Run: headless pygame with SDL's dummy video driver; simulated clock (each Clock.tick advances the game by its frame time, no real sleeping); random seed 0; keys injected as events and as key.get_pressed() state; mouse plan: one left click at the window centre at the start of phase 2, then a move to the lower-right quarter at the start of phase 3.
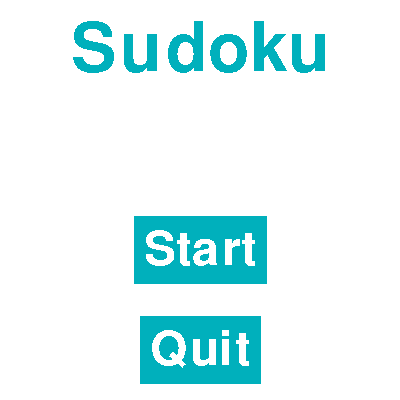
Frame 1 of 4 · flips 1–60 · no input
Frame 2 of 4 · flips 61–180 · clicked the window centre · tapped SPACE, RETURN · held RIGHT (→), D · screen unchanged from frame 1, image omitted
Frame 3 of 4 · flips 181–300 · moved the mouse to the lower-right quarter · held DOWN (↓), S · screen unchanged from frame 2, image omitted
Frame 4 of 4 · flips 301–420 · held LEFT (←), A, UP (↑), W · screen unchanged from frame 3, image omitted

The pygame program that drew these frames:

import pygame, sys
pygame.font.init()


def draw_game_start(screen):
    # initialize title font
    start_title_font = pygame.font.Font(None, 100)
    button_font = pygame.font.Font(None, 70)

    # color background
    screen.fill((255, 255, 255))

    # initialize and draw title
    title_surface = start_title_font.render("Sudoku", 0, (0, 176, 188))
    title_rectangle = title_surface.get_rect(center=(400 // 2, 400 // 2 - 150))
    screen.blit(title_surface, title_rectangle)

    # initialize buttons
    # initialize text first
    start_text = button_font.render("Start", 0, (255, 255, 255))
    quit_text = button_font.render("Quit", 0, (255, 255, 255))

    # initialize button background color and text
    start_surface = pygame.Surface((start_text.get_size()[0] + 20, start_text.get_size()[1] + 20))
    start_surface.fill((0, 176, 188))
    start_surface.blit(start_text, (10, 10))
    quit_surface = pygame.Surface((quit_text.get_size()[0] + 20, quit_text.get_size()[1] + 20))
    quit_surface.fill((0, 176, 188))
    quit_surface.blit(quit_text, (10, 10))

    # initialize button rectangle
    start_rectangle = start_surface.get_rect(center=(400 // 2, 400 // 2 + 50))
    quit_rectangle = quit_surface.get_rect(center=(400 // 2, 400 // 2 + 150))

    # draw buttons
    screen.blit(start_surface, start_rectangle)
    screen.blit(quit_surface, quit_rectangle)

    while True:
        for event in pygame.event.get():
            if event.type == pygame.QUIT:
                sys.exit()
            if event.type == pygame.MOUSEBUTTONDOWN:
                if start_rectangle.collidepoint(event.pos):
                    # checks if mouse is on start button
                    return # if mouse is on start button we can return to main
                elif quit_rectangle.collidepoint(event.pos):
                    # if the mouse is on the quit button, exit the game
                    sys.exit()
        pygame.display.update()

screen = pygame.display.set_mode((400, 400))
draw_game_start(screen)
